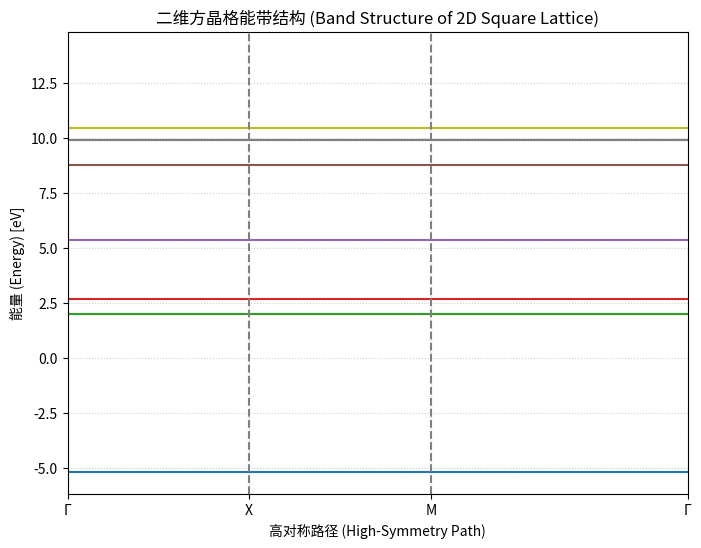

Recreate this plot in Python.
import numpy as np
import matplotlib.pyplot as plt
from scipy import sparse
from scipy.sparse.linalg import eigs
from scipy.constants import hbar, m_e, e
import time

################################################################################
#                           sdfa                                                   #
#                                                                              #
################################################################################

def se_2d_eig_kxky_direct(V, Nx, Ny, dx, dy, kx, ky, guess_value, numeig):
    """
    这是您提供的 SE2Deig_KXKY.m 文件的直接 Python 翻译。
    它通过构建一个稀疏哈密顿量来求解二维薛定谔方程。
    
    注意：为了清晰起见，MATLAB 的 Nkx, Nky 对应这里的 Nx, Ny (实空间格点数)
    """
    coeff = hbar**2 / (2 * m_e)
    N_total = Nx * Ny

    # 初始化结果数组
    num_kx = len(kx)
    num_ky = len(ky)
    E = np.zeros((num_kx, num_ky, numeig))
    BZS = np.zeros((num_kx, num_ky, numeig, N_total), dtype=np.complex128)

    # 主循环，遍历所有 k 点
    for ikx, KX in enumerate(kx):
        # 打印一个简单的进度
        print(f"\r正在计算 k 点: {ikx+1}/{num_kx}", end="")

        for iky, KY in enumerate(ky):
            # 为稀疏矩阵准备的 COO 格式列表 (row, col, data)
            I, J, H = [], [], []

            # 计算有限差分法的系数
            # 这些系数包含了由 exp(i*k*r) 形式的布洛赫波函数产生的相位
            C1 = coeff * (2/dx**2 + 2/dy**2) + V.flatten() # 对角线项
            C2 = -coeff / dx**2 # x 方向邻居项
            C3 = -coeff / dy**2 # y 方向邻居项

            # 遍历实空间中的每一个格点 (i, j) 来构建哈密顿矩阵
            for i in range(Ny):       # y-index
                for j in range(Nx):   # x-index
                    # 将二维索引 (i, j) 转换为一维索引 k
                    k = j + i * Nx
                    
                    # 1. 对角线元素
                    I.append(k)
                    J.append(k)
                    H.append(C1[k])
                    
                    # 2. 右边的邻居 (处理周期性边界)
                    k_right = j + 1
                    if k_right >= Nx: k_right = 0 # 周期性边界
                    k_right_1d = k_right + i * Nx
                    I.append(k)
                    J.append(k_right_1d)
                    H.append(C2)
                    
                    # 3. 左边的邻居 (处理周期性边界)
                    k_left = j - 1
                    if k_left < 0: k_left = Nx - 1 # 周期性边界
                    k_left_1d = k_left + i * Nx
                    I.append(k)
                    J.append(k_left_1d)
                    H.append(C2)

                    # 4. 下边的邻居 (处理周期性边界)
                    k_down = i + 1
                    if k_down >= Ny: k_down = 0 # 周期性边界
                    k_down_1d = j + k_down * Nx
                    I.append(k)
                    J.append(k_down_1d)
                    H.append(C3)
                    
                    # 5. 上边的邻居 (处理周期性边界)
                    k_up = i - 1
                    if k_up < 0: k_up = Ny - 1 # 周期性边界
                    k_up_1d = j + k_up * Nx
                    I.append(k)
                    J.append(k_up_1d)
                    H.append(C3)

            # 使用 COO 格式创建稀疏矩阵，然后转换为 CSC 格式以提高计算效率
            Hamiltonian = sparse.coo_matrix((H, (I, J)), shape=(N_total, N_total)).tocsc()
            
            # 求解本征值和本征函数
            try:
                # 'sigma' 参数让求解器寻找最接近 guess_value 的本征值
                eigvals, eigvecs = eigs(Hamiltonian, k=numeig, sigma=guess_value, which='LM')
            except Exception as exc:
                print(f"\n警告: 在 (kx, ky) = ({KX:.2f}, {KY:.2f}) 处本征求解器失败. 跳过此点。错误: {exc}")
                continue

            # 对结果进行排序，因为 eigs 不保证返回的顺序
            sort_indices = np.argsort(np.real(eigvals))
            sorted_eigvals = eigvals[sort_indices]
            sorted_eigvecs = eigvecs[:, sort_indices]
            
            # 存储结果
            E[ikx, iky, :] = np.real(sorted_eigvals)
            BZS[ikx, iky, :, :] = sorted_eigvecs.T

    print("\n计算完成。")
    return np.squeeze(E), np.squeeze(BZS) # 使用 squeeze 删除多余的维度

################################################################################
#                                                                              #
#                  第二部分：用于测试和可视化的主脚本                            #
#                                                                              #
################################################################################

if __name__ == '__main__':
    # --- 1. 定义物理系统参数 ---
    a = 5e-10  # 晶格常数 (5 埃)
    Tx, Ty = a, a

    # 实空间网格分辨率
    Nx, Ny = 40, 40
    dx = Tx / Nx
    dy = Ty / Ny

    # 定义势阱 V(x, y)
    V_unit = np.zeros((Ny, Nx))
    well_depth_eV = -10.0  # 势阱深度 (电子伏特)
    well_depth_J = well_depth_eV * e # 转换为焦耳

    # 在中心创建一个方形势阱，尺寸为单元的 1/2
    center_x, center_y = Nx // 2, Ny // 2
    width = Nx // 4
    V_unit[center_y - width : center_y + width, 
           center_x - width : center_x + width] = well_depth_J
           
    # --- 2. 定义倒易空间中的高对称路径 ---
    # 方晶格的高对称点
    Gamma = (0, 0)
    X = (np.pi / a, 0)
    M = (np.pi / a, np.pi / a)
    
    points_per_segment = 40 # 每段路径的 k 点数量

    # 创建路径： Γ -> X
    kx_GX = np.linspace(Gamma[0], X[0], points_per_segment)
    ky_GX = np.linspace(Gamma[1], X[1], points_per_segment)
    
    # 路径： X -> M
    kx_XM = np.linspace(X[0], M[0], points_per_segment)
    ky_XM = np.linspace(X[1], M[1], points_per_segment)

    # 路径： M -> Γ
    kx_MG = np.linspace(M[0], Gamma[0], points_per_segment)
    ky_MG = np.linspace(M[1], Gamma[1], points_per_segment)
    
    # 将路径拼接起来
    kx_path = np.concatenate([kx_GX, kx_XM[1:], kx_MG[1:]])
    ky_path = np.concatenate([ky_GX, ky_XM[1:], ky_MG[1:]])
    
    # --- 3. 执行能带计算 ---
    numeig = 10  # 要计算的能带数量
    # 猜测的能量值应接近我们期望的基态能量
    guess_value_J = well_depth_J * 0.8
    
    total_k_points = len(kx_path)
    all_energies = np.zeros((total_k_points, numeig))

    start_time = time.time()
    
    # 逐点调用求解器
    # (注意: 这是一个演示，效率不高。但它直接测试了函数的功能)
    for i in range(total_k_points):
        kx_point, ky_point = kx_path[i], ky_path[i]
        
        # 调用函数时，kx 和 ky 需要是数组
        energies_at_k, _ = se_2d_eig_kxky_direct(
            V=V_unit, Nx=Nx, Ny=Ny, dx=dx, dy=dy, 
            kx=np.array([kx_point]), ky=np.array([ky_point]), 
            guess_value=guess_value_J, numeig=numeig
        )
        all_energies[i, :] = energies_at_k

    end_time = time.time()
    print(f"总计算时间: {end_time - start_time:.2f} 秒")

    # --- 4. 准备绘图 ---
    # 计算 k 路径的距离作为 x 轴
    k_dist = np.zeros(total_k_points)
    for i in range(1, total_k_points):
        dkx = kx_path[i] - kx_path[i-1]
        dky = ky_path[i] - ky_path[i-1]
        k_dist[i] = k_dist[i-1] + np.sqrt(dkx**2 + dky**2)

    # 找到高对称点在 x 轴上的位置
    x_point_idx = points_per_segment - 1
    m_point_idx = x_point_idx + points_per_segment - 1
    
    # --- 5. 绘制能带图 ---
    plt.figure(figsize=(8, 6))
    
    # 将能量从焦耳转换为电子伏特 (eV)
    all_energies_eV = all_energies / e
    
    for i in range(numeig):
        plt.plot(k_dist, all_energies_eV[:, i], '-')

    # 美化图像
    plt.xticks(
        [k_dist[0], k_dist[x_point_idx], k_dist[m_point_idx], k_dist[-1]],
        ['Γ', 'X', 'M', 'Γ']
    )
    plt.axvline(x=k_dist[x_point_idx], color='gray', linestyle='--')
    plt.axvline(x=k_dist[m_point_idx], color='gray', linestyle='--')
    
    plt.xlabel('高对称路径 (High-Symmetry Path)')
    plt.ylabel('能量 (Energy) [eV]')
    plt.title('二维方晶格能带结构 (Band Structure of 2D Square Lattice)')
    plt.grid(True, linestyle=':', alpha=0.6)
    plt.xlim(k_dist[0], k_dist[-1])
    
    # 设置一个合理的 y 轴范围
    min_energy = np.min(all_energies_eV)
    plt.ylim(min_energy - 1, min_energy + 20)
    
    plt.show()